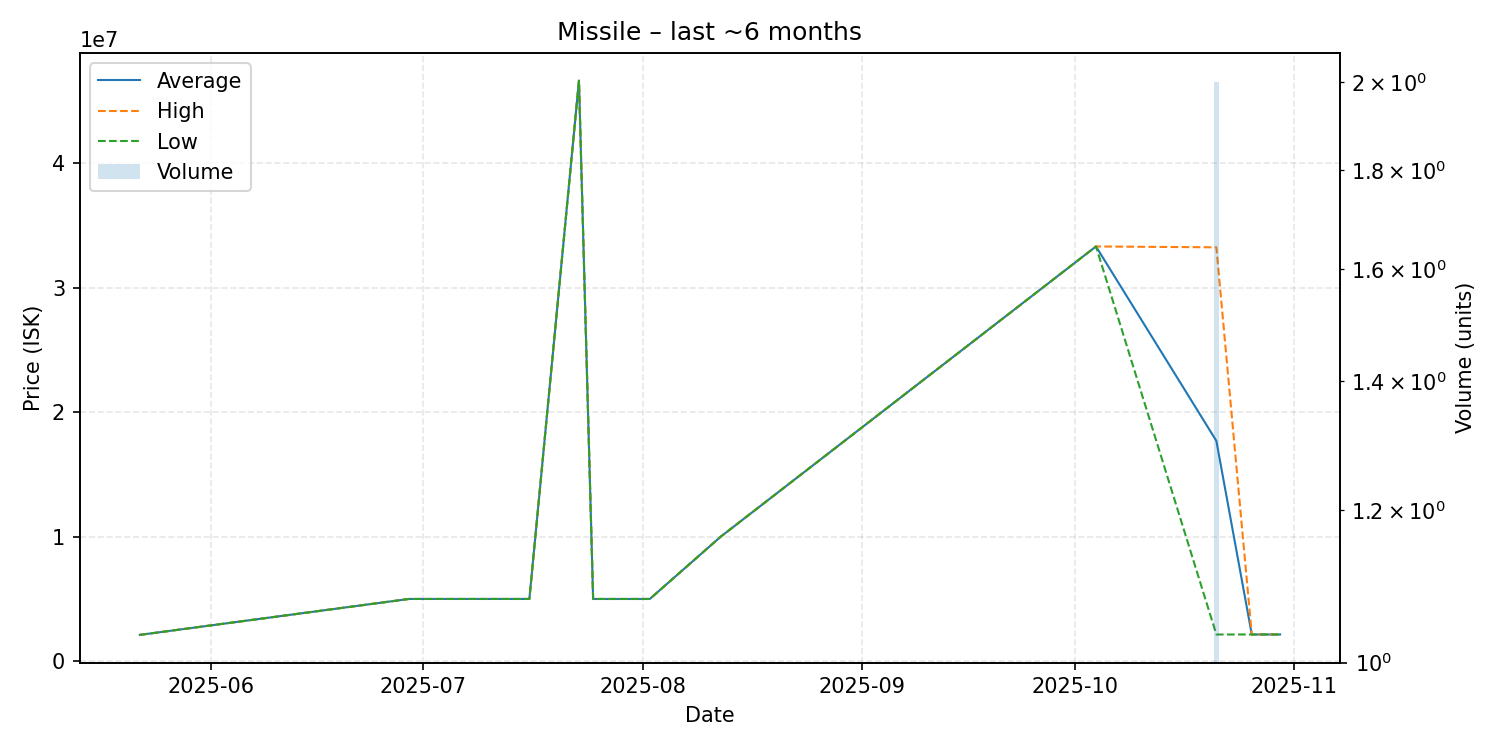

Data behind this chart, as committed beside it:
date, average, highest, lowest, order_count, volume
2025-05-22, 2115000, 2115000, 2115000, 1, 1
2025-06-29, 5001000, 5001000, 5001000, 1, 1
2025-07-16, 5001000, 5001000, 5001000, 1, 1
2025-07-23, 46650000, 46650000, 46650000, 1, 1
2025-07-25, 5000000, 5000000, 5000000, 1, 1
2025-08-02, 5000000, 5000000, 5000000, 1, 1
2025-08-12, 10000000, 10000000, 10000000, 1, 1
2025-10-04, 33330000, 33330000, 33330000, 1, 1
2025-10-21, 17703000, 33260000, 2146000, 2, 2
2025-10-26, 2146000, 2146000, 2146000, 1, 1
2025-10-30, 2146000, 2146000, 2146000, 1, 1
